The GitHub repository Edgar-Del/brain_watermark contains a labelled image folder "roi_masks" with 4 categories: glioma, meningioma, no tumor, pituitary tumor. Examples follow, each with its label.

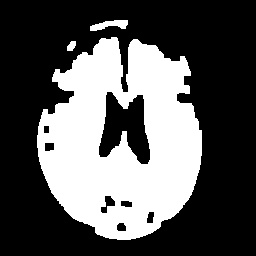
Label: no tumor

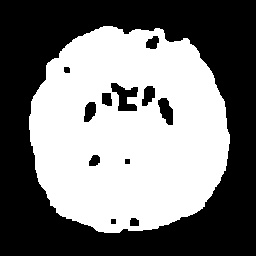
Label: no tumor

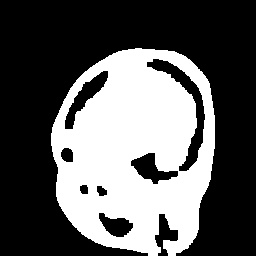
Label: meningioma

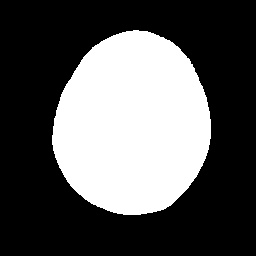
Label: glioma

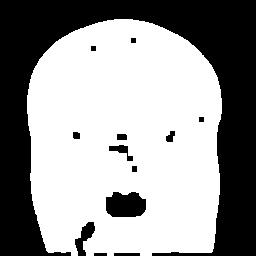
Label: pituitary tumor

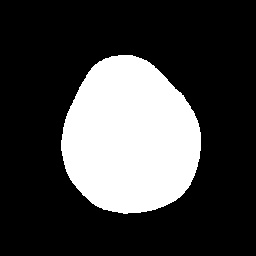
Label: meningioma
